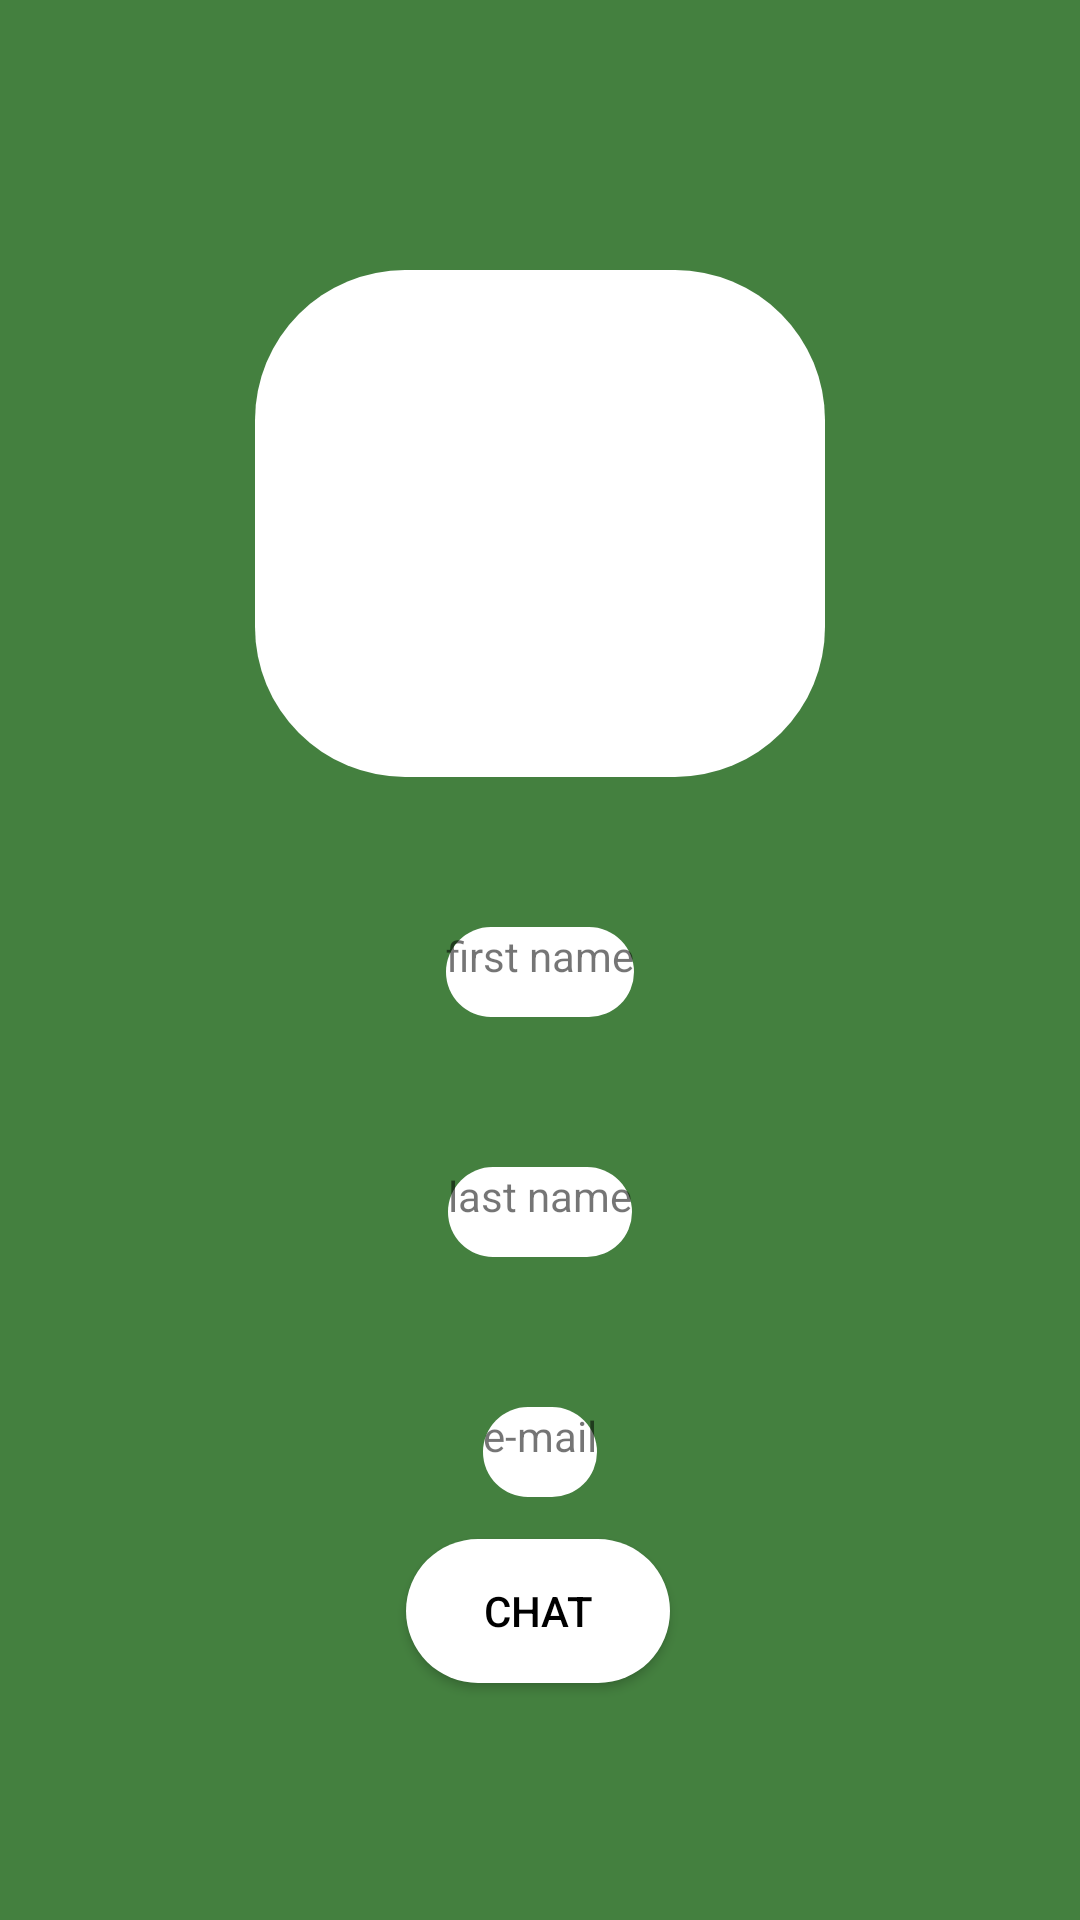

The Android layout XML behind this screen, and the referenced resources:
<!-- AndroidManifest.xml: application theme Theme.Practica_final -->
<!-- res/layout/user_profile.xml -->
<?xml version="1.0" encoding="utf-8"?>
<androidx.constraintlayout.widget.ConstraintLayout xmlns:android="http://schemas.android.com/apk/res/android"
    android:layout_width="match_parent"
    android:layout_height="match_parent"
    xmlns:app="http://schemas.android.com/apk/res-auto"
    android:background="@color/verde">

    <ImageView
        android:id="@+id/profileImage"
        android:layout_width="190dp"
        android:layout_height="169dp"
        android:layout_marginStart="80dp"
        android:layout_marginTop="90dp"
        android:layout_marginEnd="80dp"
        android:background="@drawable/shape"
        app:layout_constraintEnd_toEndOf="parent"
        app:layout_constraintStart_toStartOf="parent"
        app:layout_constraintTop_toTopOf="parent"
        app:srcCompat="@drawable/user_icon" />

    <TextView
        android:id="@+id/nameTV"
        android:layout_width="wrap_content"
        android:layout_height="30dp"
        android:text="@string/first_name"
        app:layout_constraintStart_toStartOf="parent"
        app:layout_constraintTop_toBottomOf="@id/profileImage"
        app:layout_constraintEnd_toEndOf="parent"
        android:layout_marginTop="50dp"
        android:background="@drawable/shape"
        android:textAlignment="center"/>

    <TextView
        android:id="@+id/lastNameTv"
        android:layout_width="wrap_content"
        android:layout_height="30dp"
        android:text="@string/last_name"
        app:layout_constraintStart_toStartOf="parent"
        app:layout_constraintTop_toBottomOf="@id/nameTV"
        app:layout_constraintEnd_toEndOf="parent"
        android:layout_marginTop="50dp"
        android:background="@drawable/shape"
        />

    <TextView
        android:id="@+id/emailTV"
        android:layout_width="wrap_content"
        android:layout_height="30dp"
        android:text="@string/email"
        app:layout_constraintStart_toStartOf="parent"
        app:layout_constraintTop_toBottomOf="@id/lastNameTv"
        app:layout_constraintEnd_toEndOf="parent"
        android:layout_marginTop="50dp"
        android:background="@drawable/shape"
        />

    <Button
        android:id="@+id/chatButton"
        android:layout_width="wrap_content"
        android:layout_height="wrap_content"
        android:background="@drawable/shape"
        android:text="@string/chat"
        android:textColor="@color/black"
        app:layout_constraintBottom_toBottomOf="parent"
        app:layout_constraintEnd_toEndOf="parent"
        app:layout_constraintHorizontal_bias="0.498"
        app:layout_constraintStart_toStartOf="parent"
        app:layout_constraintTop_toBottomOf="@id/emailTV"
        app:layout_constraintVertical_bias="0.152" />


</androidx.constraintlayout.widget.ConstraintLayout>
<!-- resources referenced by this layout -->
<resources>
  <color name="black">#FF000000</color>
  <color name="verde">#44803F</color>
  <!-- drawable shape (drawable) -->
  <shape xmlns:android="http://schemas.android.com/apk/res/android"
      android:shape="rectangle">
      <corners android:radius="50dp"/>
      <solid android:color="@color/white"/>
  </shape>
  <string name="chat">Chat</string>
  <string name="email">e-mail</string>
  <string name="first_name">first name</string>
  <string name="last_name">last name</string>
  <style name="Theme.Practica_final" parent="Theme.MaterialComponents.DayNight.NoActionBar">
          
          <item name="colorPrimary">@color/white</item>
          <item name="colorPrimaryVariant">@color/purple_700</item>
          <item name="colorOnPrimary">@color/white</item>
          
          <item name="colorSecondary">@color/teal_200</item>
          <item name="colorSecondaryVariant">@color/teal_700</item>
          <item name="colorOnSecondary">@color/black</item>
          
          <item name="android:statusBarColor">?attr/colorPrimaryVariant</item>
          
      </style>
  <color name="white">#FFFFFFFF</color>
  <color name="purple_700">#FF3700B3</color>
  <color name="teal_200">#FF03DAC5</color>
  <color name="teal_700">#FF018786</color>
</resources>
